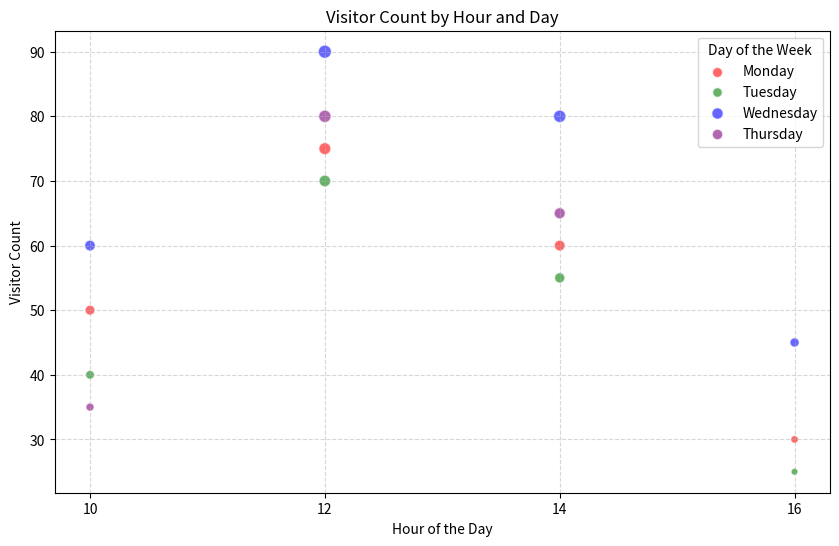

Python code for this plot:

import matplotlib.pyplot as plt
import pandas as pd

# Given data
data = [
    {'Day': 'Monday', 'Visitor Count': 50, 'Hour': 10},
    {'Day': 'Monday', 'Visitor Count': 75, 'Hour': 12},
    {'Day': 'Monday', 'Visitor Count': 60, 'Hour': 14},
    {'Day': 'Monday', 'Visitor Count': 30, 'Hour': 16},
    {'Day': 'Tuesday', 'Visitor Count': 40, 'Hour': 10},
    {'Day': 'Tuesday', 'Visitor Count': 70, 'Hour': 12},
    {'Day': 'Tuesday', 'Visitor Count': 55, 'Hour': 14},
    {'Day': 'Tuesday', 'Visitor Count': 25, 'Hour': 16},
    {'Day': 'Wednesday', 'Visitor Count': 60, 'Hour': 10},
    {'Day': 'Wednesday', 'Visitor Count': 90, 'Hour': 12},
    {'Day': 'Wednesday', 'Visitor Count': 80, 'Hour': 14},
    {'Day': 'Wednesday', 'Visitor Count': 45, 'Hour': 16},
    {'Day': 'Thursday', 'Visitor Count': 35, 'Hour': 10},
    {'Day': 'Thursday', 'Visitor Count': 80, 'Hour': 12},
    {'Day': 'Thursday', 'Visitor Count': 65, 'Hour': 14}
]

# Convert to DataFrame
df = pd.DataFrame(data)

# Unique days, for coloring in the scatter plot
days = df['Day'].unique()
colors = {'Monday': 'red', 'Tuesday': 'green', 'Wednesday': 'blue', 'Thursday': 'purple'}

# Create a scatter plot
plt.figure(figsize=(10, 6))
for day in days:
    day_data = df[df['Day'] == day]
    plt.scatter(
        day_data['Hour'], 
        day_data['Visitor Count'],
        s=day_data['Visitor Count'],  # Size based on visitor count
        c=colors[day],               # Color for each day
        label=day,
        alpha=0.6,                   # Translucency of markers
        edgecolors='w'               # Edge color for markers
    )

# Customize the plot
plt.title('Visitor Count by Hour and Day')
plt.xlabel('Hour of the Day')
plt.ylabel('Visitor Count')
plt.xticks(range(10, 17, 2))          # Set x-ticks to match the given hours
plt.grid(True, linestyle='--', alpha=0.5)
plt.legend(title='Day of the Week')

# Display the plot
plt.show()
